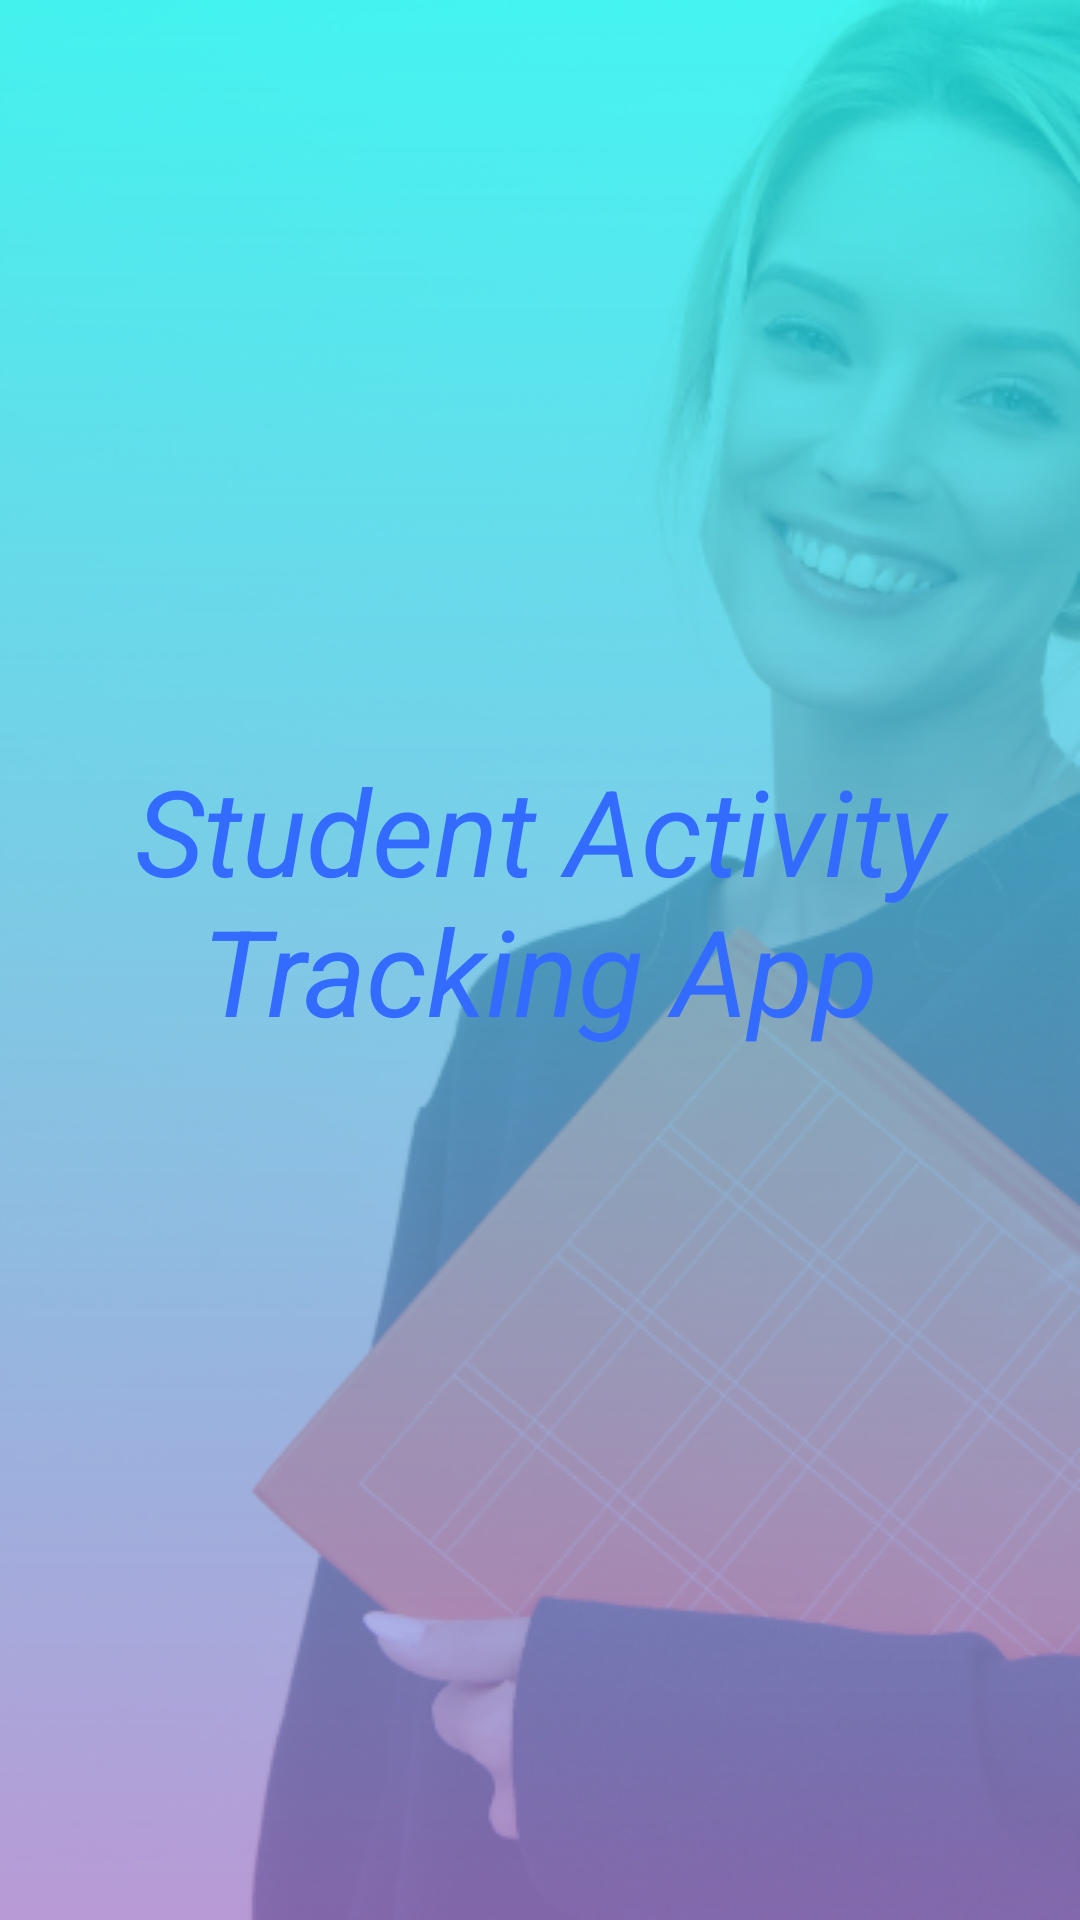

Write the Android layout XML for this screen, with the resource values it uses.
<!-- AndroidManifest.xml: application theme AppTheme -->
<!-- res/layout/activity_splash_screen.xml -->
<?xml version="1.0" encoding="utf-8"?>
<RelativeLayout xmlns:android="http://schemas.android.com/apk/res/android"
    xmlns:app="http://schemas.android.com/apk/res-auto"
    xmlns:tools="http://schemas.android.com/tools"
    android:layout_width="match_parent"
    android:layout_height="match_parent"
    android:background="@drawable/screenbg"
    tools:context=".SplashScreen">

    <TextView
        android:layout_width="wrap_content"
        android:layout_height="wrap_content"
        android:text="Student Activity Tracking App"
        android:textColor="#336BFF"
        android:textSize="40sp"
        android:gravity="center"
        android:textStyle="italic"
        android:layout_marginTop="250dp"/>




</RelativeLayout>
<!-- resources referenced by this layout -->
<resources>
  <!-- drawable screenbg: png bitmap (drawable-hdpi, 176903 bytes) -->
  <style name="AppTheme" parent="Theme.AppCompat.Light.NoActionBar">
          
          <item name="colorPrimary">@color/colorPrimary</item>
          <item name="colorPrimaryDark">@color/colorPrimaryDark</item>
          <item name="colorAccent">@color/colorAccent</item>
      </style>
  <color name="colorPrimary">#879EE5</color>
  <color name="colorPrimaryDark">#9792E2</color>
  <color name="colorAccent">#71AEE9</color>
</resources>
